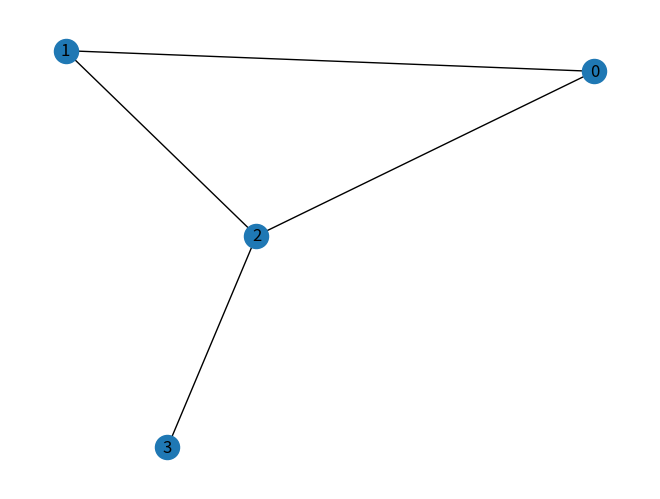

Generate this figure with matplotlib:
from collections import defaultdict

class Graph:
    def __init__(self) -> None:
        self.graph = defaultdict(list)
        
    def add_edge(self, u, v):
        self.graph[u].append(v)
        self.graph[v].append(u)
        
    def print_graph(self):
        for vertex, neigbours in self.graph.items():
            print(f"Vertex[{vertex}] : ", end="")
            for neigbour in neigbours:
                print(f" -> {neigbour}", end="")
            print('\n')
        
if __name__ == "__main__":
    graph = Graph()
    
    graph.add_edge(0,1)
    graph.add_edge(0,2)
    graph.add_edge(1,2)
    graph.add_edge(1,3)
    
    graph.print_graph()
            

# Another one [not good for learning graph]

# implementation of graph using modules
import networkx as nx
import matplotlib.pyplot as plt

# Create a graph
G = nx.Graph()

# Add edges
G.add_edge(0, 1)
G.add_edge(0, 2)
G.add_edge(1, 2)
G.add_edge(2, 3)

# Display the graph
nx.draw(G, with_labels=True)
plt.show()
